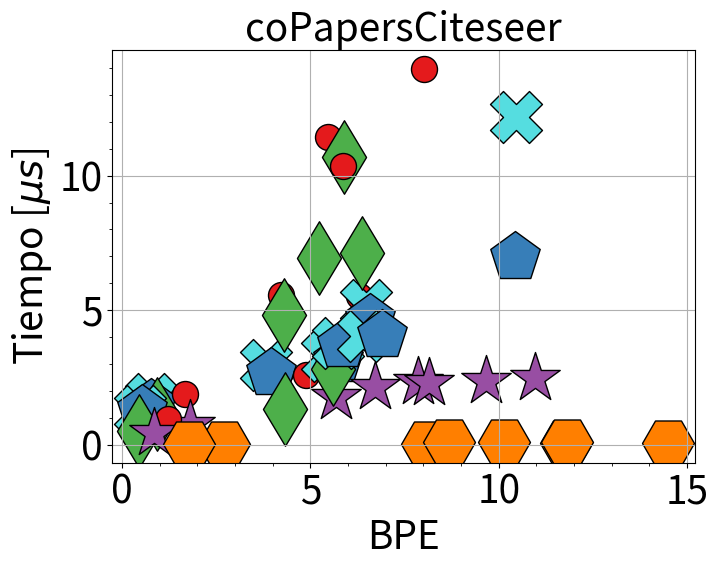

Python code for this plot:
import sys
import matplotlib
import matplotlib.pyplot as plt
# from matplotlib.font_manager import FontProperties
import numpy as np

# from matplotlib.pyplot import figure
# figure(num=None, figsize=(64, 48), dpi=100, facecolor='w', edgecolor='k')

# matplotlib.rcParams.update({'font.size': 22})
matplotlib.rcParams.update({'font.size': 28})

fig = plt.figure()
ax = plt.subplot(111)

graphs = ("marknewman-astro", "marknewman-condmat", "dblp-2010", "dblp-2011", "snap-dblp", "snap-amazon", "ca-coauthors", "coPapersCiteseer")
graphs = ("marknewman-astro", "marknewman-condmat", "dblp-2010", "dblp-2011", "snap-dblp", "snap-amazon", "coPapersDBLP", "coPapersCiteseer")

algoBPE = ("$clique_{rf}$", "$clique_{rr}$", "$k2tree$", "$k2tree_{BFS}$", "$AD$", "$WG_{a}$", "$WG_{s}$")

# markers = ("p", "H", "d", "h", ".", "*")
markers = {
    "$clique_{rf}$": "X",
    "$clique_{rr}$": "p",
    "$k2tree$": ".",
    "$k2tree_{BFS}$": "d",
    "$AD$": "*",
    "$WG_{a}$": "H",
    "$WG_{s}$": "h"
}

# colors = {
#     "$clique_{rr}$": "b",
#     "$k2tree$": "g",
#     "$k2tree_{BFS}$": "r",
#     "$AD$": "c",
#     "$WG_{a}$": "m",
#     "$WG_{s}$": "y"
# }
colors = {
    "$clique_{rf}$": "#55DDE0",
    "$clique_{rr}$": "#377eb8",
    "$k2tree$": "#e41a1c",
    "$k2tree_{BFS}$": "#4daf4a",
    "$AD$": "#984ea3",
    "$WG_{a}$": "#ff7f00",
    "$WG_{s}$": "#ffff33"
}
# 'b', 'g', 'r', 'c', 'm', 'y', 'k', 'w'

# bpe = {
#     "marknewman-astro": (4.45, 9.28, 8.05, 5.67, 8.10, 7.30),
#     "marknewman-condmat": (6.20, 12.06, 10.43, 7.86, 11.78, 10.45),
#     "dblp-2010": (6.27, 7.45, 8.00, 6.71, 8.67, 6.91),
#     "dblp-2011": (6.87, 10.18, 11.37, 9.67, 10.13, 8.71),
#     "snap-dblp": (7.19, 11.21, 9.92, 8.14, 11.80, 10.17),
#     "snap-amazon": (10.49, 15.66, 12.33, 10.96, 14.50, 13.35),
#     "coPapersDBLP": (0.80, 3.29, 1.83, 1.81, 2.71, 2.48),
#     "coPapersCiteseer": (0.52, 2.35, 0.87, 0.85, 1.79 , 1.63)
# }
bpe = {
    "marknewman-astro": (3.82, 3.96, 4.89, 4.34, 5.67, 8.10, 7.30),
    "marknewman-condmat": (5.44, 5.74, 6.28, 5.60, 7.86, 11.78, 10.45),
    "dblp-2010": (5.73, 5.84, 4.23, 4.30, 6.71, 8.67, 6.91),
    "dblp-2011": (6.48, 6.58, 5.48, 5.89, 9.67, 10.13, 8.71),
    "snap-dblp": (6.41, 6.89, 5.88, 5.23, 8.14, 11.80, 10.17),
    "snap-amazon": (10.46, 10.44, 8.02, 6.38, 10.96, 14.50, 13.35),
    "coPapersDBLP": (0.76, 0.78, 1.67, 0.94, 1.81, 2.71, 2.48),
    "coPapersCiteseer": (0.48, 0.52, 1.21, 0.45, 0.85, 1.79 , 1.63)
}



algoSec = ("$clique_{rf}$", "$clique_{rr}$", "$k2tree$", "$k2tree_{BFS}$", "$WG_{s}$")

# tSec = {
#     "marknewman-astro": (0.15, 0.07, 0.06, 0.28),
#     "marknewman-condmat": (0.28, 0.14, 0.15, 0.52),
#     "dblp-2010": (1.43, 0.29, 0.30, 1.09),
#     "dblp-2011": (7.67, 1.57, 2.10, 2.41),
#     "snap-dblp": (2.23, 0.64, 0.52, 1.20),
#     "snap-amazon": (6.95, 2.37, 1.75, 1.30),
#     "coPapersDBLP": (11.96, 2.02, 1.66, 1.59),
#     "coPapersCiteseer": (11.69, 1.73, 1.10, 1.56)
# }
tSec = {
    "marknewman-astro": (0.09, 0.09, 0.03, 0.02, 0.28),
    "marknewman-condmat": (0.16, 0.16, 0.07, 0.04, 0.52),
    "dblp-2010": (0.79, 0.82, 0.18, 0.16, 1.09),
    "dblp-2011": (4.61, 4.45, 1.10, 1.31, 2.41),
    "snap-dblp": (1.16, 1.26, 0.58, 0.35, 1.20),
    "snap-amazon": (7.09, 4.53, 1.36, 1.13, 1.30),
    "coPapersDBLP": (5.68, 5.81, 1.45, 1.01, 1.59),
    "coPapersCiteseer": (4.62, 5.46, 1.33, 0.65, 1.56)
}

algoAleat = ("$clique_{rf}$", "$clique_{rr}$", "$k2tree$", "$k2tree_{BFS}$", "$AD$", "$WG_{a}$")

# tAleat = {
#     "marknewman-astro": (4.80, 2.54, 1.31, 1.79, 0.052),
#     "marknewman-condmat": (4.92, 5.46, 2.75, 2.32, 0.063),
#     "dblp-2010": (4.75, 5.38, 4.74, 2.15, 0.097),
#     "dblp-2011": (7.03, 11.63, 11.08, 2.36, 0.114),
#     "snap-dblp": (6.01, 10.33, 7.15, 2.30, 0.125),
#     "snap-amazon": (19.33, 14.53, 7.33, 2.47, 0.087),
#     "coPapersDBLP": (1.69, 1.94, 1.17, 0.73, 0.045),
#     "coPapersCiteseer": (1.57, 0.950, 0.480, 0.450, 0.037)
# }
tAleat = {
    "marknewman-astro": (2.97, 2.67, 2.58, 1.33, 1.79, 0.052),
    "marknewman-condmat": (3.32, 3.16, 5.53, 2.81, 2.32, 0.063),
    "dblp-2010": (3.80, 3.70, 5.55, 4.84, 2.15, 0.097),
    "dblp-2011": (5.21, 4.66, 11.43, 10.69, 2.36, 0.114),
    "snap-dblp": (4.06, 4.07, 10.35, 6.93, 2.30, 0.125),
    "snap-amazon": (12.17, 6.99, 13.97, 7.13, 2.47, 0.087),
    "coPapersDBLP": (1.69, 1.51, 1.89, 1.16, 0.73, 0.045),
    "coPapersCiteseer": (1.25, 1.30, 0.95, 0.50, 0.45, 0.037)
}

s=1400

# fontP = FontProperties()
# fontP.set_size('small')


# For every graph, one plot
for graph in graphs:
    xS = []
    yS = []
    mS = []
    xA = []
    yA = []
    mA = []

    # # For every algorithm, one point
    # for iA, algo in enumerate(algoBPE):
    #     # If algorithm in secuencial, add point
    #     if algo in algoSec:
    #         plt.scatter(bpe[graph][iA], tSec[graph][algoSec.index(algo)], s=s, marker=markers[algo], color=colors[algo], linewidths=1, edgecolors="#000000", label=algo)

    # # ax.legend(loc='upper center', bbox_to_anchor=(0.5, 1.05), fontsize='small',
    # #     ncol=4, fancybox=True, shadow=True)

    # # plt.title("BPE vs. Tiempo acceso secuencial para " + graph)
    # # plt.title(graph, fontsize=20)
    # plt.title(graph, fontsize=28)
    # plt.grid(True)
    # # plt.figure(figsize=(3,4))
    # # plt.legend(fontsize=15)
    # plt.xlabel("BPE")
    # plt.ylabel("Tiempo [$s$]")
    # plt.minorticks_on()
    # plt.subplots_adjust(left=0.07, bottom=0.10, right=0.98, top=0.96)
    # plt.show()

    # continue


    # If algorithm in aleatory, add point
    for iA, algo in enumerate(algoBPE):
        if algo in algoAleat:
            plt.scatter(bpe[graph][iA], tAleat[graph][algoAleat.index(algo)], s=s, marker=markers[algo], color=colors[algo], linewidths=1, edgecolors="#000000", label=algo)

    # plt.title("BPE vs. Tiempo acceso aleatorio para " + graph)
    # plt.title(graph, fontsize=20)
    plt.title(graph, fontsize=28)
    plt.grid(True)
    # plt.legend(fontsize=15)
    plt.xlabel("BPE")
    plt.ylabel("Tiempo [$\mu s$]")
    plt.minorticks_on()
    plt.subplots_adjust(left=0.07, bottom=0.10, right=0.98, top=0.96)
    plt.show()

    # sys.exit(1)

